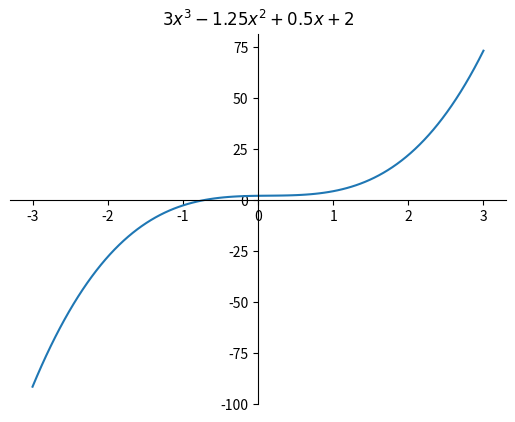

This chart was generated by the following Python code: (Note: this script raises an exception after producing the figure.)
import numpy as np
import matplotlib.pyplot as plt


fig = plt.figure()
x = np.linspace(-3,3, 100)
y = 3*x**3 - 1.25*x**2 + 0.5*x + 2


ax = fig.add_subplot(1, 1, 1)
ax.set_title(r'$3x^3-1.25x^2+0.5x+2$')
ax.plot(x, y)
ax.spines['left'].set_position('zero')
ax.spines['right'].set_color('none')
ax.spines['bottom'].set_position('zero')
ax.spines['top'].set_color('none')
ax.spines['left'].set_smart_bounds(True)
ax.spines['bottom'].set_smart_bounds(True)
ax.xaxis.set_ticks_position('bottom')
ax.yaxis.set_ticks_position('left')

plt.show()


# Valor Inicial

def g(x):
	return (1.6*x+13)**(1./3)


p0 = 2.49
i  = 0
MAX = 50
TOL = 0.0005

while(i<=MAX):
	p1 = g(p0)
	p2 = g(p1)
	p = p0 - (((p1-p0)**2)/(p2-2*p1+p0))
	print(str(i)+" "+str(p0)+" "+str(p1)+" "+str(p2)+" "+str(p))
	if (abs(p-p0)<TOL) :
		break
	i = i + 1
	p0 = p

